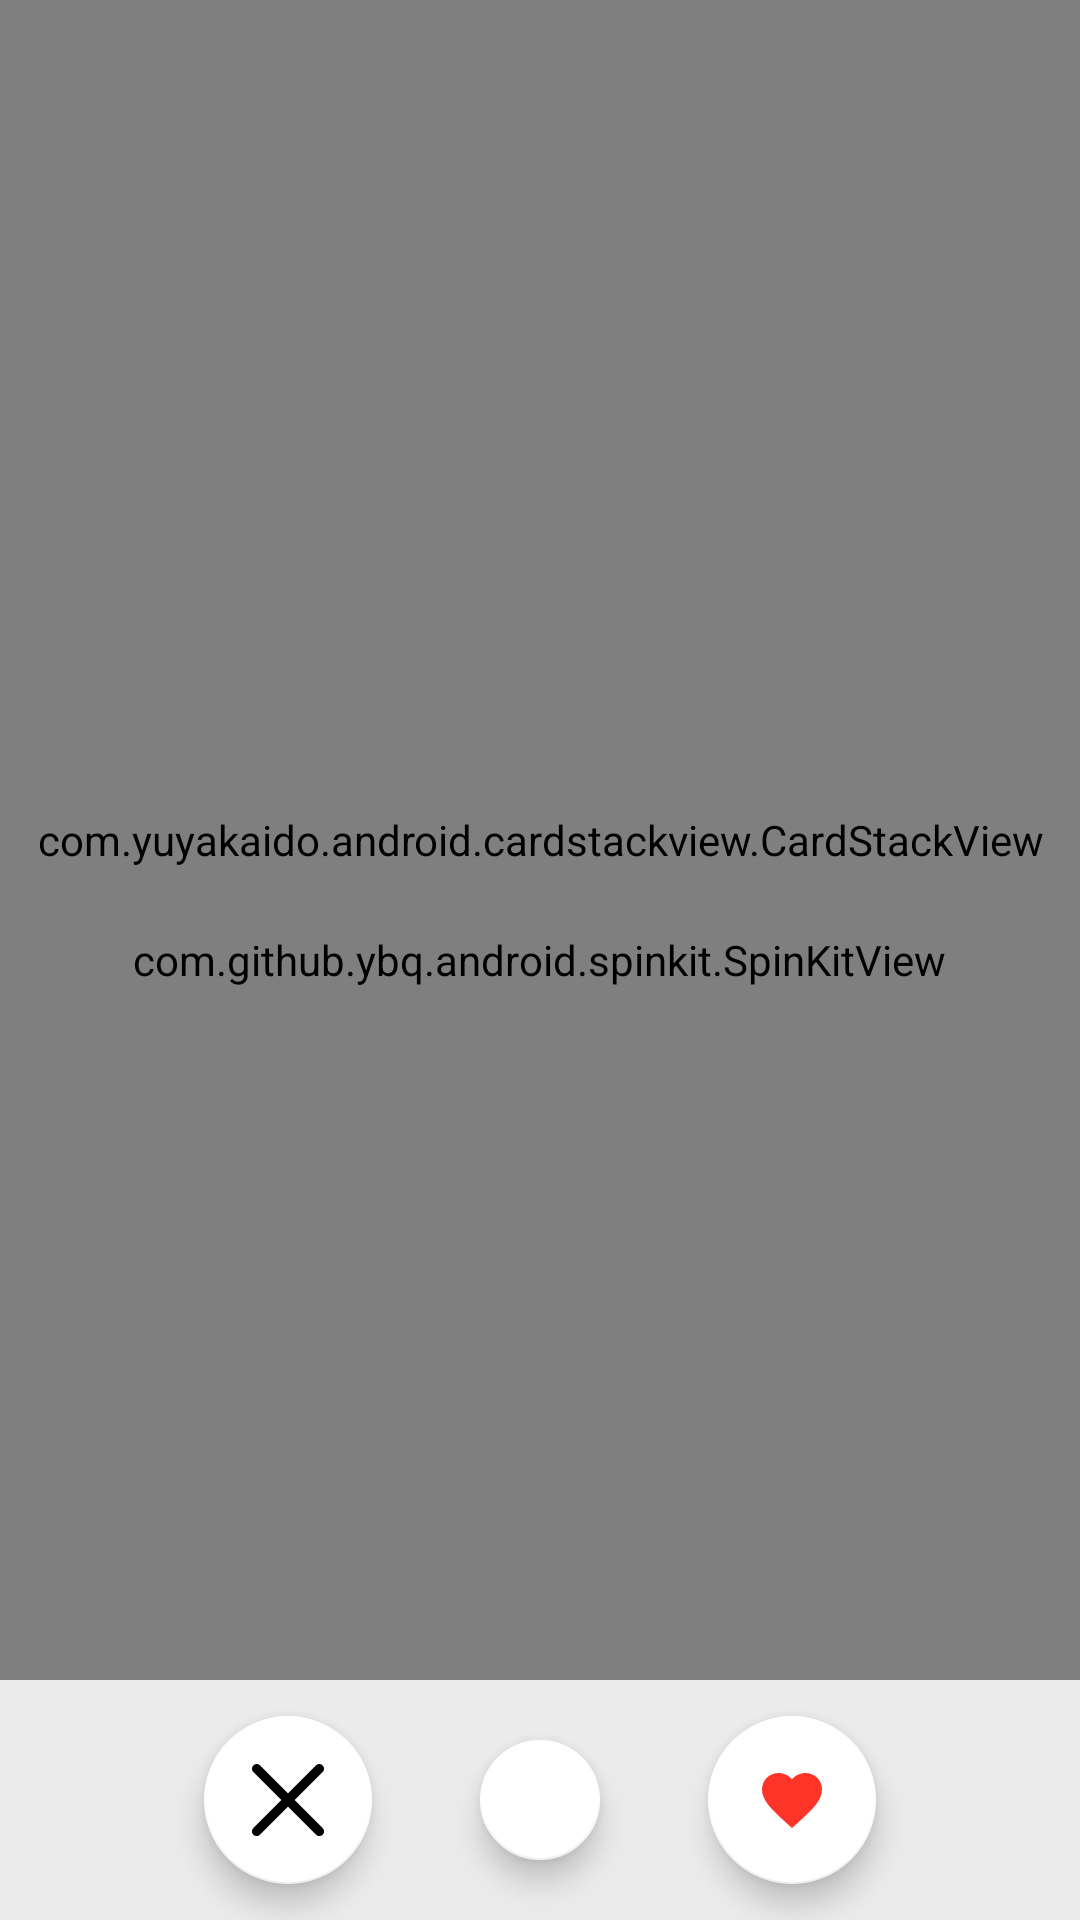

Reconstruct the res/layout file that produces this screen, plus the resources it refers to.
<!-- AndroidManifest.xml: application theme Theme.MyLove1 -->
<!-- res/layout/fragment_home.xml -->
<?xml version="1.0" encoding="utf-8"?>
<RelativeLayout xmlns:android="http://schemas.android.com/apk/res/android"
    xmlns:app="http://schemas.android.com/apk/res-auto"
    xmlns:tools="http://schemas.android.com/tools"
    android:layout_width="match_parent"
    android:layout_height="match_parent"
    android:orientation="vertical"
    android:background="#EBEBEC"
    >

    <RelativeLayout
        android:id="@+id/button_container"
        android:layout_width="match_parent"
        android:layout_height="80dp"
        android:layout_alignParentBottom="true"
        android:clipChildren="false"
        android:visibility="visible"
        android:orientation="horizontal">

        <com.google.android.material.floatingactionbutton.FloatingActionButton
            android:id="@+id/skip_button"
            android:layout_width="wrap_content"
            android:layout_height="wrap_content"
            android:layout_centerVertical="true"
            android:layout_toStartOf="@+id/rewind_data"
            android:contentDescription="@string/skip_button"
            android:padding="15dp"
            android:src="@drawable/ic_custom_close"
            android:visibility="visible"
            app:backgroundTint="@android:color/white"
            app:fabSize="auto"
            app:rippleColor="#22ED7563"
            tools:ignore="RelativeOverlap" />

        <com.google.android.material.floatingactionbutton.FloatingActionButton
            android:id="@+id/rewind_data"
            android:layout_width="wrap_content"
            android:layout_height="wrap_content"
            android:layout_centerInParent="true"
            android:layout_marginStart="32dp"
            android:layout_marginLeft="32dp"
            android:layout_marginEnd="32dp"
            android:layout_marginRight="32dp"
            android:contentDescription="@string/reload_button"
            android:src="@drawable/ic_baseline_autorenew_24"
            android:visibility="visible"
            app:backgroundTint="@android:color/white"
            app:fabSize="mini"
            app:rippleColor="#225BC9FA"
            app:tint="#B5485D"
            tools:ignore="SpeakableTextPresentCheck" />

        <com.google.android.material.floatingactionbutton.FloatingActionButton
            android:id="@+id/like_button"
            android:layout_width="wrap_content"
            android:layout_height="wrap_content"
            android:layout_centerVertical="true"
            android:layout_toEndOf="@+id/rewind_data"
            android:contentDescription="@string/string_like_button"
            android:src="@drawable/ic_baseline_like"
            app:backgroundTint="@color/white"
            app:fabSize="auto"
            app:rippleColor="#22ED7563"
            app:tint="#FF3428" />

    </RelativeLayout>

    <com.yuyakaido.android.cardstackview.CardStackView
        android:id="@+id/card_stack_view"
        android:layout_width="match_parent"
        android:layout_height="match_parent"
        android:layout_above="@+id/button_container"
        android:clipToPadding="false" />

        <com.github.ybq.android.spinkit.SpinKitView
            android:id="@+id/spin_kit"
            style="@style/SpinKitView.Large.ThreeBounce"
            android:layout_width="wrap_content"
            android:layout_height="wrap_content"
            android:layout_centerInParent="true"
            android:layout_gravity="center"
            app:SpinKit_Color="@color/mixed" />

    <include
        android:id="@+id/supportLayout"
        layout="@layout/warning_error_layout"
        android:visibility="gone"
        />
    </RelativeLayout>
<!-- res/layout/warning_error_layout.xml (included above) -->
<?xml version="1.0" encoding="utf-8"?>
<androidx.constraintlayout.widget.ConstraintLayout xmlns:android="http://schemas.android.com/apk/res/android"
    android:layout_width="match_parent"
    android:layout_height="wrap_content"
    android:visibility="visible"
    xmlns:app="http://schemas.android.com/apk/res-auto">

    <RelativeLayout
        android:layout_width="wrap_content"
        android:layout_height="wrap_content"
        app:layout_constraintTop_toTopOf="parent"
        app:layout_constraintStart_toStartOf="parent"
        android:visibility="visible">

        

        <ImageView
            android:layout_width="wrap_content"
            android:layout_height="500dp"
            android:padding="35dp"
            android:src="@drawable/network_error" />

        <com.honeybunch.app.utils.CustomTextView
            android:layout_width="match_parent"
            android:layout_height="wrap_content"
            android:layout_centerHorizontal="true"
            android:layout_marginTop="400dp"
            android:padding="10dp"
            android:text="Network is not available!, Please connect to internet connection."
            android:textAlignment="center"
            android:textSize="15sp"
            app:font_name="HNBold" />

    </RelativeLayout>

</androidx.constraintlayout.widget.ConstraintLayout>
<!-- resources referenced by this layout -->
<resources>
  <color name="black">#121212</color>
  <color name="mixed">#F7879A</color>
  <color name="white">#FFFFFF</color>
  <!-- drawable ic_baseline_like (drawable) -->
  <?xml version="1.0" encoding="utf-8"?>
  <vector xmlns:android="http://schemas.android.com/apk/res/android"
      android:width="24dp"
      android:height="24dp"
      android:autoMirrored="true"
      android:viewportWidth="24"
      android:viewportHeight="24">
      <path
          android:fillColor="#FF3428"
          android:pathData="M12,21.35l-1.45,-1.32C5.4,15.36 2,12.28 2,8.5 2,5.42 4.42,3 7.5,3c1.74,0 3.41,0.81 4.5,2.09C13.09,3.81 14.76,3 16.5,3 19.58,3 22,5.42 22,8.5c0,3.78 -3.4,6.86 -8.55,11.54L12,21.35z" />
  </vector>
  <!-- drawable ic_custom_close (drawable) -->
  <vector xmlns:android="http://schemas.android.com/apk/res/android"
      android:width="100dp"
      android:height="100dp"
      android:autoMirrored="true"
      android:viewportWidth="329.26932"
      android:viewportHeight="329">
      <path
          android:fillColor="@color/grey"
          android:pathData="m194.801,164.77 l128.211,-128.215c8.344,-8.34 8.344,-21.824 0,-30.164 -8.34,-8.34 -21.824,-8.34 -30.164,0l-128.215,128.215 -128.211,-128.215c-8.344,-8.34 -21.824,-8.34 -30.164,0 -8.344,8.34 -8.344,21.824 0,30.164l128.211,128.215 -128.211,128.215c-8.344,8.34 -8.344,21.824 0,30.164 4.156,4.16 9.621,6.25 15.082,6.25 5.461,0 10.922,-2.09 15.082,-6.25l128.211,-128.215 128.215,128.215c4.16,4.16 9.621,6.25 15.082,6.25 5.461,0 10.922,-2.09 15.082,-6.25 8.344,-8.34 8.344,-21.824 0,-30.164zM194.801,164.77" />
  </vector>
  <!-- drawable network_error: png bitmap (drawable, 57673 bytes) -->
  <string name="reload_button">Reload Button</string>
  <string name="skip_button">Skip Button</string>
  <string name="string_like_button">Like Button</string>
  <style name="Theme.MyLove1" parent="Theme.MaterialComponents.DayNight.NoActionBar">
          
          <item name="colorPrimary">@color/white</item>
          <item name="colorOnPrimary">@color/light_black</item>
          <item name="colorPrimaryVariant">@color/custom_theme_color</item>
          <item name="android:itemTextAppearance">@color/black</item>
  
  
          
          <item name="android:statusBarColor" tools:targetApi="l">?attr/colorPrimaryVariant</item>
          
      </style>
  <color name="grey">#747272</color>
  <color name="light_black">#222D36</color>
  <color name="custom_theme_color">#B5485D</color>
</resources>
